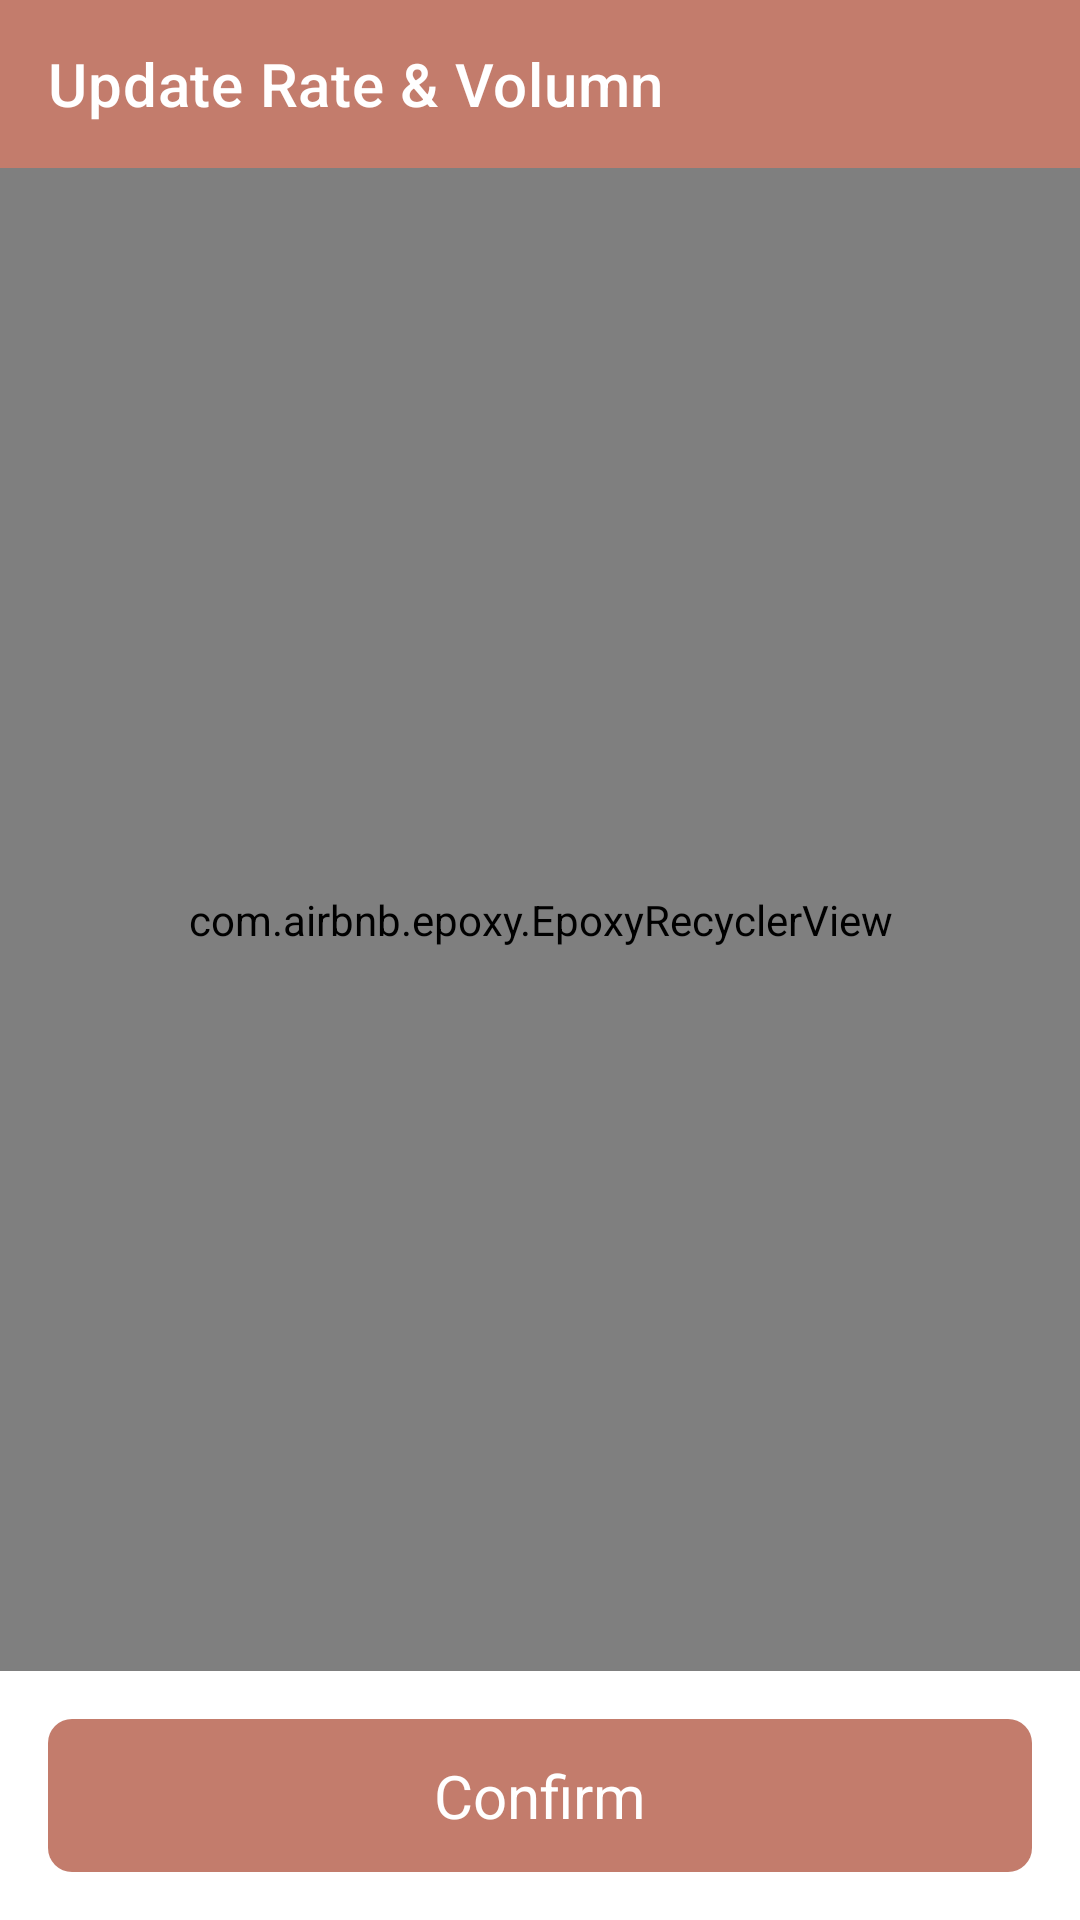

Produce the Android XML layout that renders to this screen, including the resource entries it uses.
<!-- AndroidManifest.xml: application theme Theme.Starsampleproject -->
<!-- res/layout/fragment_time_sheet.xml -->
<?xml version="1.0" encoding="utf-8"?>
<LinearLayout xmlns:android="http://schemas.android.com/apk/res/android"
    android:layout_width="match_parent"
    android:layout_height="match_parent"
    xmlns:app="http://schemas.android.com/apk/res-auto"
    android:orientation="vertical">

    <androidx.appcompat.widget.Toolbar
        android:layout_width="match_parent"
        android:layout_height="?android:attr/actionBarSize"
        app:title="@string/toolbar_title"
        android:background="@color/primary"
        app:titleTextColor="@color/white"
        />

    <com.airbnb.epoxy.EpoxyRecyclerView
        android:id="@+id/rvEmployees"
        android:layout_width="match_parent"
        android:layout_height="0dp"
        android:layout_weight="1"
        android:padding="@dimen/margin_16"/>

    <androidx.appcompat.widget.AppCompatTextView
        android:text="@string/btn_confirm"
        android:layout_width="match_parent"
        android:layout_height="wrap_content"
        android:layout_marginVertical="@dimen/margin_16"
        android:padding="@dimen/margin_12"
        android:layout_gravity="center"
        android:gravity="center"
        android:textSize="@dimen/text_size_btn"
        android:background="@drawable/bg_corner_8"
        android:backgroundTint="@color/primary"
        android:textColor="@color/white"
        android:layout_marginHorizontal="@dimen/margin_16"
        />

</LinearLayout>
<!-- resources referenced by this layout -->
<resources>
  <color name="primary">#c37c6c</color>
  <color name="white">#FFFFFFFF</color>
  <dimen name="margin_12">12dp</dimen>
  <dimen name="margin_16">16dp</dimen>
  <dimen name="text_size_btn">20sp</dimen>
  <!-- drawable bg_corner_8 (drawable) -->
  <?xml version="1.0" encoding="utf-8"?>
  <shape xmlns:android="http://schemas.android.com/apk/res/android"
      android:shape="rectangle">
      <corners
          android:radius="@dimen/margin_8dp"
          />
      <solid
          android:color="@color/white"
          />
  
  </shape>
  <string name="btn_confirm">Confirm</string>
  <string name="toolbar_title">Update Rate &amp; Volumn</string>
  <style name="Theme.Starsampleproject" parent="Theme.MaterialComponents.Light.NoActionBar">
          
          <item name="colorPrimary">@color/primary</item>
          <item name="colorOnPrimary">@color/white</item>
          
          <item name="colorSecondary">@color/secondary</item>
          <item name="colorOnSecondary">@color/black</item>
          
          <item name="android:forceDarkAllowed" tools:targetApi="q">false</item>
          
      </style>
  <dimen name="margin_8dp">8dp</dimen>
  <color name="secondary">#fbf4e7</color>
  <color name="black">#FF000000</color>
</resources>
